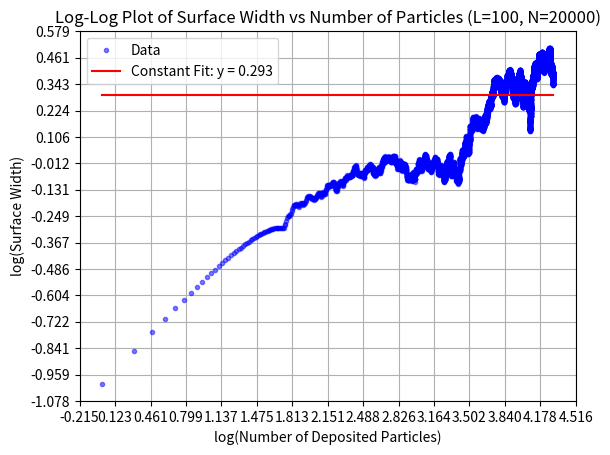
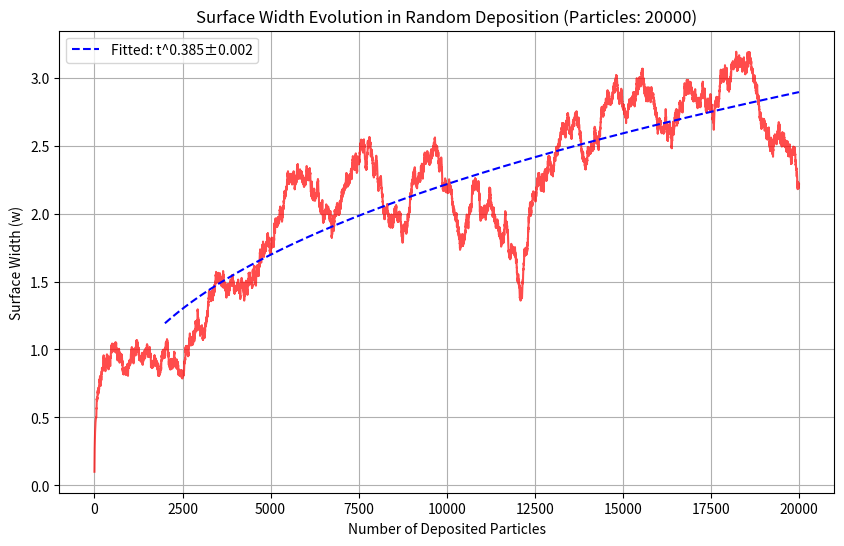
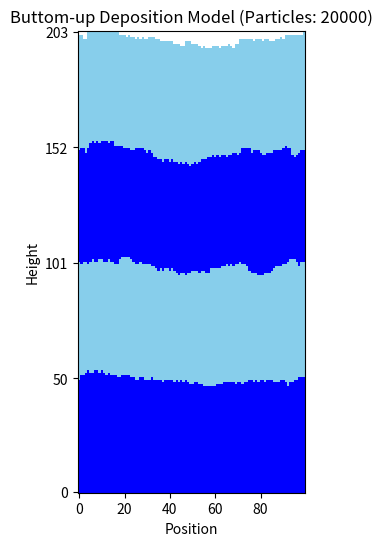

Write the Python code that produced these figures, in order.
import numpy as np
import matplotlib.pyplot as plt
from matplotlib.colors import ListedColormap
from scipy.optimize import curve_fit


N = 20000
L = 100

# Create an array of 200 zeros for height tracking
surface = np.zeros(L)
# Create a 3D array to track particle colors (0: no particle, 1: blue, 2: light blue)
particle_colors = np.zeros((1, L), dtype=int)

# Create arrays to track width over time
w_array = np.zeros(N)


# Function to add a particle and track its color
def add_particle(position, color_value):
    global particle_colors
    height = int(surface[position])

    # Expand particle_colors array if needed
    if height >= particle_colors.shape[0]:
        additional_height = particle_colors.shape[0]  # Double the size
        zeros_to_append = np.zeros((additional_height, L), dtype=int)
        particle_colors = np.vstack((particle_colors, zeros_to_append))

    # Wrap boundaries
    if position == L - 1:  # position = 199
        previous = position - 1
        next = 0
    else:
        previous = position - 1
        next = position + 1

    # Add the particle with its color
    if surface[next] < surface[position]:
        height = int(surface[next])
        particle_colors[height, next] = color_value
        surface[next] += 1

    elif surface[previous] < surface[position]:
        height = int(surface[previous])
        particle_colors[height, previous] = color_value
        surface[previous] += 1

    else:
        particle_colors[height, position] = color_value
        surface[position] += 1


def calculate_width():
    mean_height = np.mean(surface)
    mean_height_squared = np.mean(surface**2)
    w = (mean_height_squared - mean_height**2) ** 0.5
    return w


# Deposit particles with alternating colors
for i in range(N):
    # Choose a random integer between 0 and 199
    random_position = np.random.randint(0, L)

    # Determine color based on deposition time
    if (i // (N / 4)) % 2 == 0:
        color = 1  # Blue
    else:
        color = 2  # Light blue

    # Add the particle
    add_particle(random_position, color)
    w_array[i] = calculate_width()


# Filter out zero values to avoid log(0) issues--------------------------------
nonzero_indices = np.where(w_array > 0)[0]
time_data = nonzero_indices + 1  # +1 to avoid log(0)
width_data = w_array[nonzero_indices]

# Convert to log space
log_time = np.log10(time_data)
log_width = np.log10(width_data)

# Plot the raw data in log-log space
plt.plot(log_time, log_width, "b.", alpha=0.5, label="Data")

# Fit constant function (using mean of log_width)
constant_value = np.mean(log_width)

# Generate fitted line points
x_fit = np.linspace(log_time[0], log_time[-1], 100)
y_fit = np.full_like(x_fit, constant_value)

# Plot the constant fit
plt.plot(
    x_fit,
    y_fit,
    "r-",
    label=f"Constant Fit: y = {constant_value:.3f}",
)

plt.xlabel("log(Number of Deposited Particles)")
# Increase number of x-axis ticks
x_min, x_max = plt.xlim()
plt.xticks(np.linspace(x_min, x_max, 15))  # 15 ticks from min to max

plt.ylabel("log(Surface Width)")

# Increase number of y-axis ticks
y_min, y_max = plt.ylim()
plt.yticks(np.linspace(y_min, y_max, 15))  # 15 ticks from min to max

plt.title(f"Log-Log Plot of Surface Width vs Number of Particles (L={L}, N={N})")

plt.grid(True)
plt.legend()
plt.show()


# Plot the width evolution over time to find beta, N = 1000----------------------
plt.figure(figsize=(10, 6))
plt.plot(range(N), w_array, "r-", alpha=0.7)
plt.xlabel("Number of Deposited Particles")
plt.ylabel("Surface Width (w)")
plt.title(f"Surface Width Evolution in Random Deposition (Particles: {N})")
plt.grid(True)

# Define the power law function: w(t) = A * t^beta
def power_law(t, A, beta):
    return A * t**beta


# Use only the latter part of the data for fitting (after initial transient)
fit_start = N // 10  # Start fitting from 10% of the data
x_data = np.arange(fit_start, N)
y_data = w_array[fit_start:]

# Perform the curve fitting
params, covariance = curve_fit(power_law, x_data, y_data)
A_fit, beta_fit = params
beta_error = np.sqrt(np.diag(covariance))[1]  # Extract the error in beta

# Generate the fitted curve
y_fit = power_law(x_data, A_fit, beta_fit)

# Plot the fitted curve
plt.plot(x_data, y_fit, "b--", label=f"Fitted: t^{beta_fit:.3f}±{beta_error:.3f}")
plt.legend()

print(f"Fitted growth exponent (beta): {beta_fit:.4f} ± {beta_error:.4f}")
print(f"Amplitude (A): {A_fit:.6e}")
plt.show()


# Create a visualization-------------------------------------------------
max_height = int(np.max(surface))

# Create a custom colormap: 0=white, 1=blue, 2=light blue
colors = ["white", "blue", "skyblue"]
cmap = ListedColormap(colors)

# Plot the pixel-based surface
plt.figure(figsize=(10, 6))

# Trim the particle_colors array to only include the heights we need
particle_colors_trimmed = particle_colors[:max_height, :]

plt.imshow(particle_colors_trimmed, cmap=cmap, interpolation="none", origin="lower")
plt.xlabel("Position")
plt.ylabel("Height")

# Set y-ticks to show actual heights (no need for custom calculation now)
num_ticks = 5  # Adjust this for more or fewer ticks
plt.yticks(np.linspace(0, max_height - 1, num_ticks).astype(int))

plt.title(f"Buttom-up Deposition Model (Particles: {N})")
plt.show()
